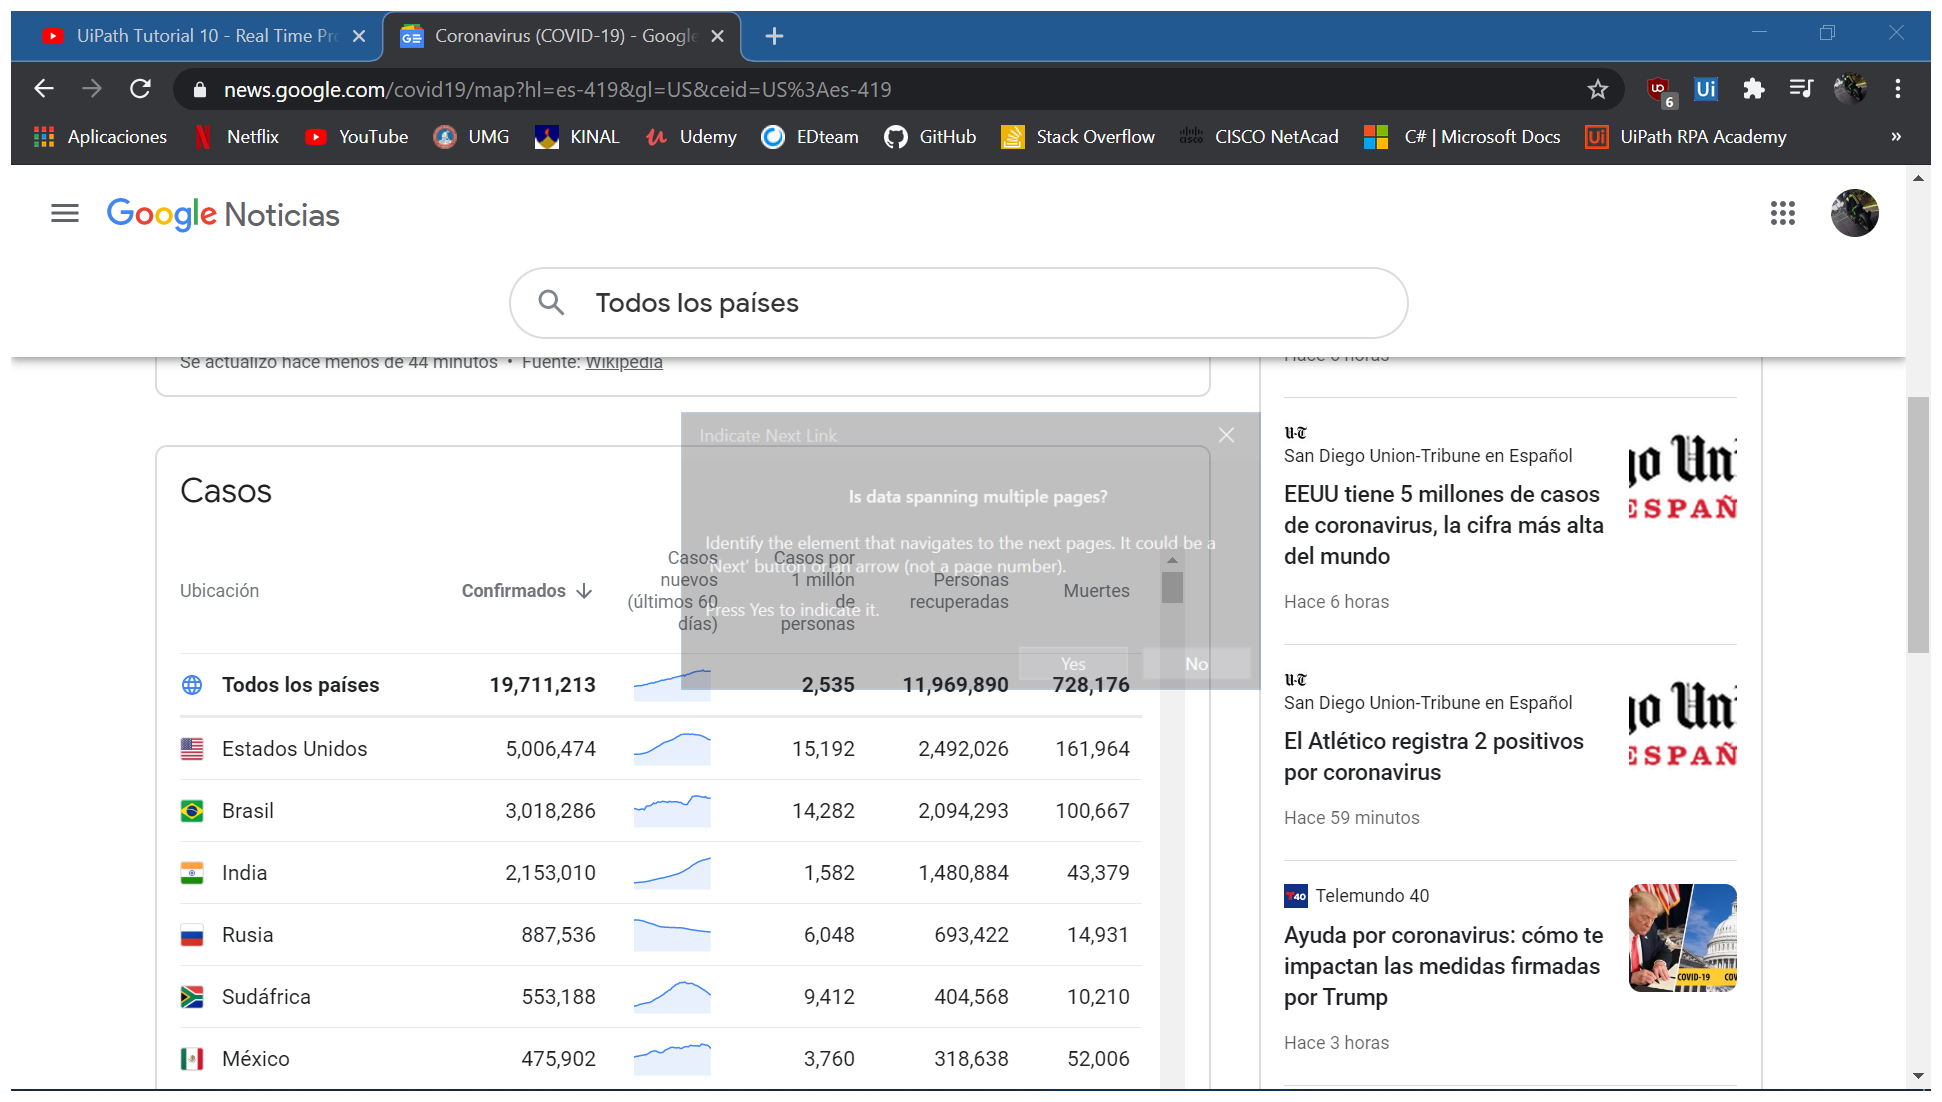
Task: Este robot extrae datos de una api de Google para información actual del Covid-19
Workflow: Main

Step 1: Attach Browser 'Coronavir Page' in window 'Coronavirus (COVID-19) - Google Noticias' (chrome.exe)

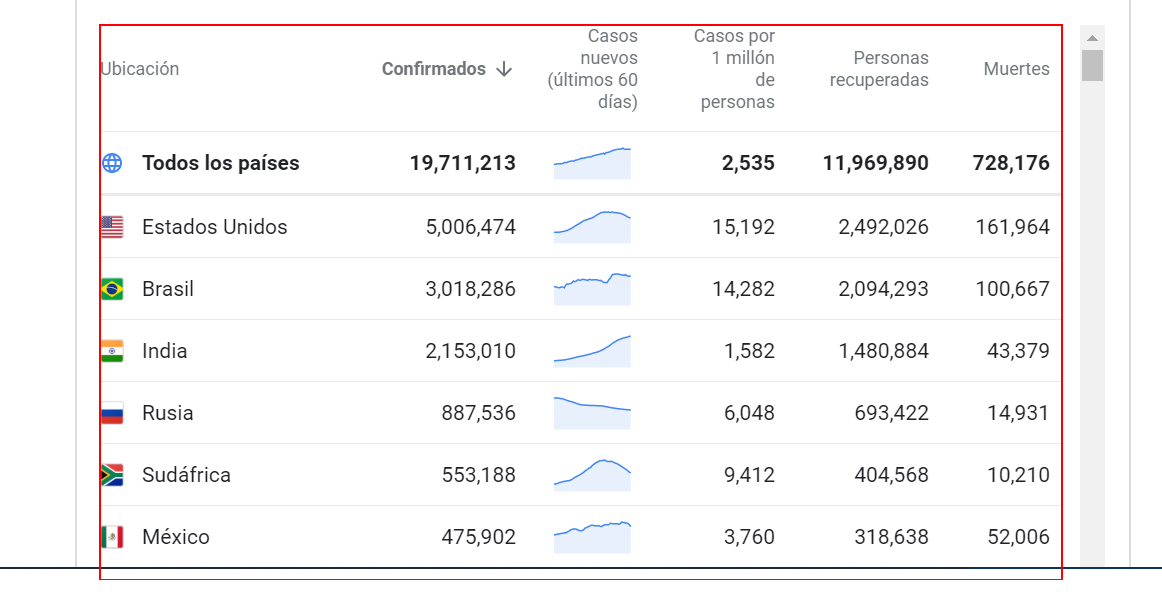
Step 2: get-text from the table 'Ordenado por Confirmados de modo descendente'